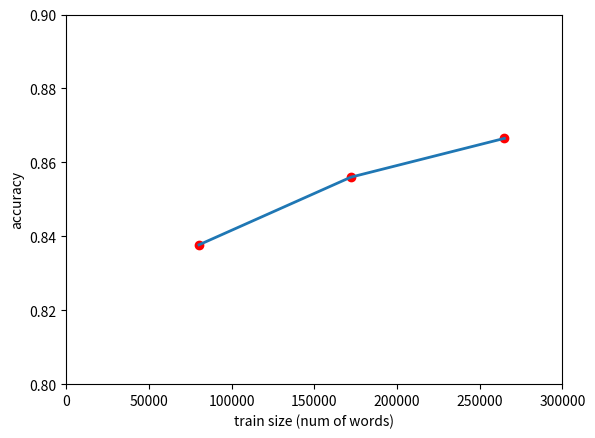

The matplotlib source for this figure:
import matplotlib.pyplot as plt 

#size of training corpus correspond to number of words for 1/3, 2/3 and 3/3 of the number of sentences
plt.plot([80188,172022,264906], [0.8377,0.856,0.8665],'ro')
plt.plot([80188,172022,264906], [0.8377,0.856,0.8665], linewidth=2.0)
plt.ylabel('accuracy')
plt.xlabel('train size (num of words)')
plt.axis([0, 300000, 0.8, 0.9])
plt.show()